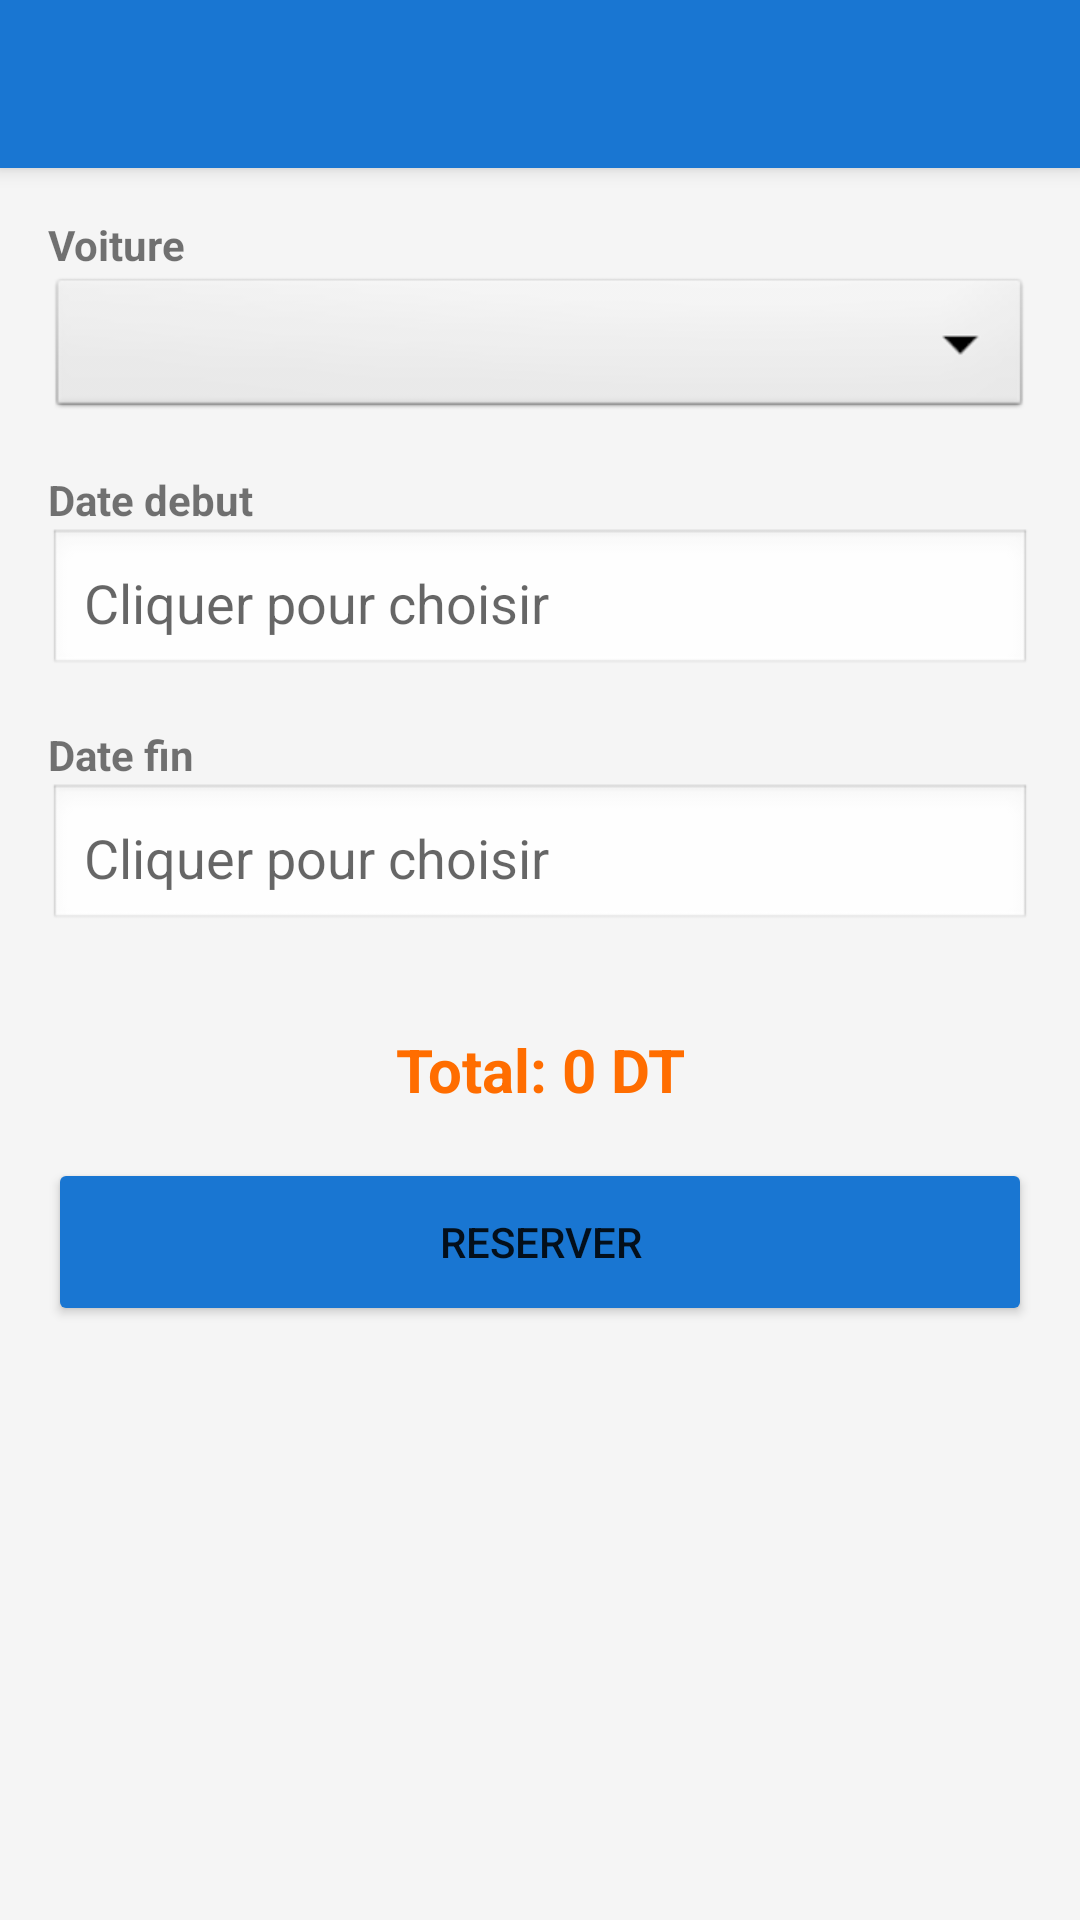

Produce the Android XML layout that renders to this screen, including the resource entries it uses.
<!-- AndroidManifest.xml: application theme Theme.GestionVoitures -->
<!-- res/layout/activity_reservation_form.xml -->
<?xml version="1.0" encoding="utf-8"?>
<androidx.coordinatorlayout.widget.CoordinatorLayout 
    xmlns:android="http://schemas.android.com/apk/res/android"
    xmlns:app="http://schemas.android.com/apk/res-auto"
    android:layout_width="match_parent"
    android:layout_height="match_parent"
    android:background="#F5F5F5">

    <com.google.android.material.appbar.AppBarLayout
        android:layout_width="match_parent"
        android:layout_height="wrap_content">

        <com.google.android.material.appbar.MaterialToolbar
            android:id="@+id/toolbar"
            android:layout_width="match_parent"
            android:layout_height="?attr/actionBarSize"
            android:background="@color/primary_color"
            app:titleTextColor="@android:color/white" />

    </com.google.android.material.appbar.AppBarLayout>

    <LinearLayout
        android:layout_width="match_parent"
        android:layout_height="match_parent"
        android:orientation="vertical"
        android:padding="16dp"
        app:layout_behavior="@string/appbar_scrolling_view_behavior">

        <TextView
            android:layout_width="wrap_content"
            android:layout_height="wrap_content"
            android:text="Voiture"
            android:textStyle="bold" />

        <Spinner
            android:id="@+id/spinnerVoiture"
            android:layout_width="match_parent"
            android:layout_height="50dp"
            android:background="@android:drawable/btn_dropdown"
            android:layout_marginBottom="16dp" />

        <TextView
            android:layout_width="wrap_content"
            android:layout_height="wrap_content"
            android:text="Date debut"
            android:textStyle="bold" />

        <EditText
            android:id="@+id/etDateDebut"
            android:layout_width="match_parent"
            android:layout_height="50dp"
            android:hint="Cliquer pour choisir"
            android:focusable="false"
            android:clickable="true"
            android:background="@android:drawable/edit_text"
            android:padding="12dp"
            android:layout_marginBottom="16dp" />

        <TextView
            android:layout_width="wrap_content"
            android:layout_height="wrap_content"
            android:text="Date fin"
            android:textStyle="bold" />

        <EditText
            android:id="@+id/etDateFin"
            android:layout_width="match_parent"
            android:layout_height="50dp"
            android:hint="Cliquer pour choisir"
            android:focusable="false"
            android:clickable="true"
            android:background="@android:drawable/edit_text"
            android:padding="12dp"
            android:layout_marginBottom="16dp" />

        <TextView
            android:id="@+id/tvPrixTotal"
            android:layout_width="match_parent"
            android:layout_height="wrap_content"
            android:text="Total: 0 DT"
            android:textSize="20sp"
            android:textStyle="bold"
            android:textColor="@color/accent_color"
            android:gravity="center"
            android:layout_marginTop="16dp"
            android:layout_marginBottom="16dp" />

        <Button
            android:id="@+id/btnReserver"
            android:layout_width="match_parent"
            android:layout_height="56dp"
            android:text="Reserver"
            android:backgroundTint="@color/primary_color" />

    </LinearLayout>

</androidx.coordinatorlayout.widget.CoordinatorLayout>
<!-- resources referenced by this layout -->
<resources>
  <color name="accent_color">#FF6D00</color>
  <color name="primary_color">#1976D2</color>
  <style name="Theme.GestionVoitures" parent="Theme.MaterialComponents.Light.NoActionBar">
          <item name="colorPrimary">@color/primary_color</item>
          <item name="colorPrimaryDark">@color/primary_dark</item>
          <item name="colorAccent">@color/accent_color</item>
      </style>
  <color name="primary_dark">#1565C0</color>
</resources>
